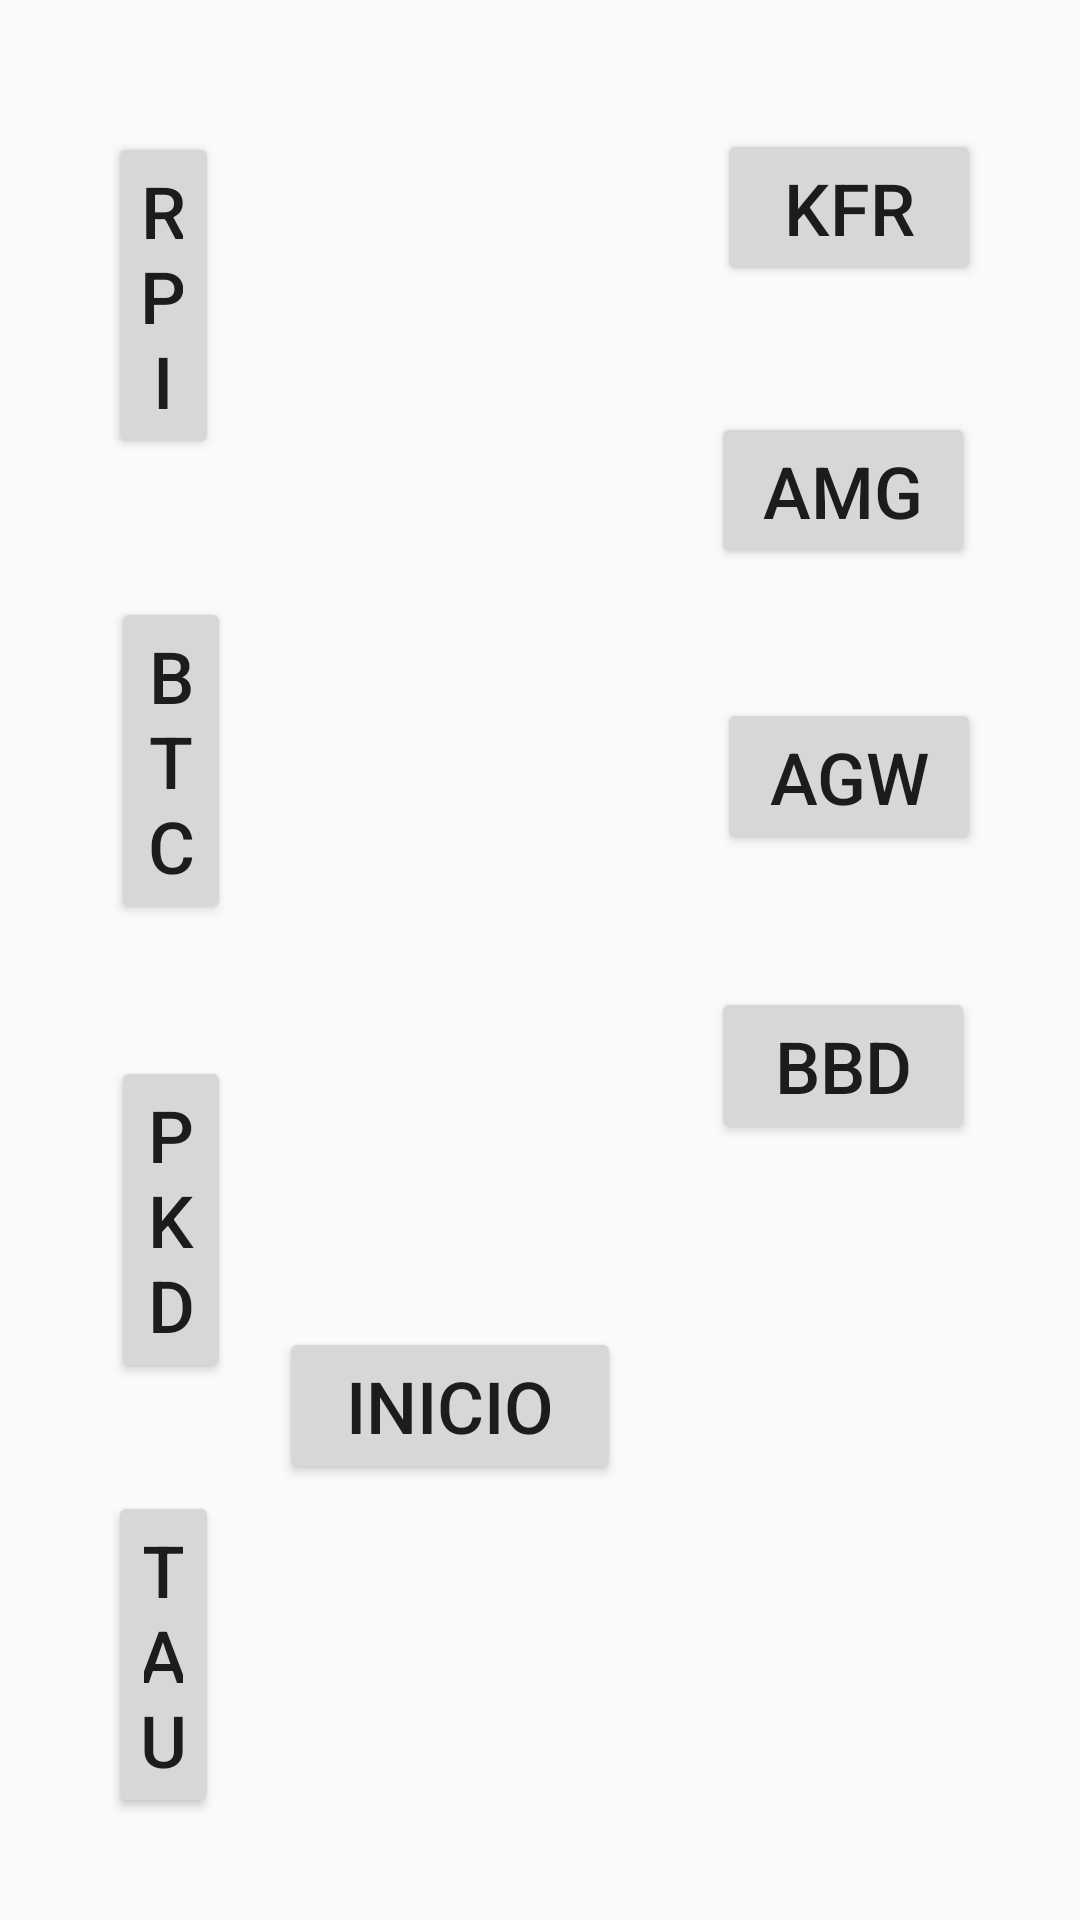

Android layout source for this screen:
<!-- AndroidManifest.xml: application theme Theme.Conversor_macro_divisas_beta -->
<!-- res/layout/activity_main2.xml -->
<?xml version="1.0" encoding="utf-8"?>
<RelativeLayout xmlns:android="http://schemas.android.com/apk/res/android"
    xmlns:app="http://schemas.android.com/apk/res-auto"
    xmlns:tools="http://schemas.android.com/tools"
    android:layout_width="match_parent"
    android:layout_height="match_parent"
    tools:context=".MainActivity2">

    <Button
        android:id="@+id/B_RPI"
        android:layout_width="wrap_content"
        android:layout_height="wrap_content"
        android:layout_alignParentStart="true"
        android:layout_alignParentLeft="true"
        android:layout_alignParentTop="true"
        android:layout_marginStart="36dp"
        android:layout_marginLeft="36dp"
        android:layout_marginTop="44dp"
        android:layout_marginEnd="166dp"
        android:layout_marginRight="166dp"
        android:layout_toStartOf="@+id/B_KFR"
        android:layout_toLeftOf="@+id/B_KFR"
        android:onClick="loadRPI"
        android:text="@string/rpi"
        android:textSize="24sp"
        app:layout_constraintEnd_toStartOf="@+id/B_BBD"
        app:layout_constraintHorizontal_bias="0.0"
        app:layout_constraintStart_toStartOf="parent"
        app:layout_constraintTop_toTopOf="parent" />

    <Button
        android:id="@+id/B_BBD"
        android:layout_width="wrap_content"
        android:layout_height="wrap_content"
        android:layout_below="@+id/B_AGW"
        android:layout_alignParentEnd="true"
        android:layout_alignParentRight="true"
        android:layout_marginTop="44dp"
        android:layout_marginEnd="35dp"
        android:layout_marginRight="35dp"
        android:onClick="loadBBD"
        android:text="@string/bbd"
        android:textSize="24sp"
        app:layout_constraintEnd_toEndOf="parent"
        app:layout_constraintTop_toTopOf="parent" />

    <Button
        android:id="@+id/B_AGW"
        android:layout_width="wrap_content"
        android:layout_height="wrap_content"
        android:layout_below="@+id/B_AMG"
        android:layout_alignParentEnd="true"
        android:layout_alignParentRight="true"
        android:layout_marginStart="16dp"
        android:layout_marginLeft="16dp"
        android:layout_marginTop="43dp"
        android:layout_marginEnd="33dp"
        android:layout_marginRight="33dp"
        android:onClick="loadAGW"
        android:text="@string/agw"
        android:textSize="24sp"
        app:layout_constraintEnd_toStartOf="@+id/B_TAU"
        app:layout_constraintHorizontal_bias="0.0"
        app:layout_constraintStart_toStartOf="parent"
        app:layout_constraintTop_toBottomOf="@+id/B_RPI" />

    <Button
        android:id="@+id/B_TAU"
        android:layout_width="wrap_content"
        android:layout_height="wrap_content"
        android:layout_below="@+id/B_PKD"
        android:layout_alignParentStart="true"
        android:layout_alignParentLeft="true"
        android:layout_marginStart="36dp"
        android:layout_marginLeft="36dp"
        android:layout_marginTop="36dp"
        android:layout_marginEnd="164dp"
        android:layout_marginRight="164dp"
        android:layout_toStartOf="@+id/B_BBD"
        android:layout_toLeftOf="@+id/B_BBD"
        android:onClick="loadTAU"
        android:text="@string/tau"
        android:textSize="24sp"
        app:layout_constraintEnd_toEndOf="parent"
        app:layout_constraintTop_toBottomOf="@+id/B_BBD" />

    <Button
        android:id="@+id/B_BTC"
        android:layout_width="107dp"
        android:layout_height="wrap_content"
        android:layout_below="@+id/B_RPI"
        android:layout_alignParentStart="true"
        android:layout_alignParentLeft="true"
        android:layout_marginStart="37dp"
        android:layout_marginLeft="37dp"
        android:layout_marginTop="46dp"
        android:layout_marginEnd="144dp"
        android:layout_marginRight="144dp"
        android:layout_toStartOf="@+id/B_AMG"
        android:layout_toLeftOf="@+id/B_AMG"
        android:onClick="loadBTC"
        android:text="@string/btc"
        android:textSize="24sp"
        app:layout_constraintEnd_toStartOf="@+id/B_PKD"
        app:layout_constraintHorizontal_bias="0.0"
        app:layout_constraintStart_toStartOf="parent"
        app:layout_constraintTop_toBottomOf="@+id/B_AGW" />

    <Button
        android:id="@+id/B_PKD"
        android:layout_width="107dp"
        android:layout_height="wrap_content"
        android:layout_below="@+id/B_BTC"
        android:layout_alignParentStart="true"
        android:layout_alignParentLeft="true"
        android:layout_marginStart="37dp"
        android:layout_marginLeft="37dp"
        android:layout_marginTop="44dp"
        android:layout_marginEnd="146dp"
        android:layout_marginRight="146dp"
        android:layout_toStartOf="@+id/B_AGW"
        android:layout_toLeftOf="@+id/B_AGW"
        android:onClick="loadPKD"
        android:text="@string/pkd"
        android:textSize="24sp"
        app:layout_constraintEnd_toEndOf="parent"
        app:layout_constraintTop_toBottomOf="@+id/B_TAU" />

    <Button
        android:id="@+id/B_AMG"
        android:layout_width="wrap_content"
        android:layout_height="wrap_content"
        android:layout_below="@+id/B_KFR"
        android:layout_alignParentEnd="true"
        android:layout_alignParentRight="true"
        android:layout_marginStart="16dp"
        android:layout_marginLeft="16dp"
        android:layout_marginTop="42dp"
        android:layout_marginEnd="35dp"
        android:layout_marginRight="35dp"
        android:onClick="loadAMG"
        android:text="@string/amg"
        android:textSize="24sp"
        app:layout_constraintEnd_toStartOf="@+id/B_KFR"
        app:layout_constraintHorizontal_bias="0.0"
        app:layout_constraintStart_toStartOf="parent"
        app:layout_constraintTop_toBottomOf="@+id/B_BTC" />

    <Button
        android:id="@+id/B_KFR"
        android:layout_width="wrap_content"
        android:layout_height="wrap_content"
        android:layout_alignParentTop="true"
        android:layout_alignParentEnd="true"
        android:layout_alignParentRight="true"
        android:layout_marginTop="43dp"
        android:layout_marginEnd="33dp"
        android:layout_marginRight="33dp"
        android:onClick="loadKFR"
        android:text="@string/kfr"
        android:textSize="24sp"
        app:layout_constraintEnd_toEndOf="parent"
        app:layout_constraintTop_toBottomOf="@+id/B_PKD" />

    <Button
        android:id="@+id/B_Volver"
        android:layout_width="114dp"
        android:layout_height="wrap_content"
        android:layout_below="@+id/B_BBD"
        android:layout_alignParentEnd="true"
        android:layout_alignParentRight="true"
        android:layout_centerHorizontal="true"
        android:layout_marginTop="61dp"
        android:layout_marginEnd="153dp"
        android:layout_marginRight="153dp"
        android:onClick="volverinicio"
        android:text="@string/inicio"
        android:textSize="24sp"
        app:layout_constraintEnd_toEndOf="parent"
        app:layout_constraintStart_toStartOf="parent"
        app:layout_constraintTop_toTopOf="parent" />
</RelativeLayout>
<!-- resources referenced by this layout -->
<resources>
  <string name="agw">AGW</string>
  <string name="amg">AMG</string>
  <string name="bbd">BBD</string>
  <string name="btc">BTC</string>
  <string name="inicio">Inicio</string>
  <string name="kfr">KFR</string>
  <string name="pkd">PKD</string>
  <string name="rpi">RPI</string>
  <string name="tau">TAU</string>
  <style name="Theme.Conversor_macro_divisas_beta" parent="Theme.AppCompat.Light.DarkActionBar">
          
          <item name="colorPrimary">@color/purple_500</item>
          <item name="colorPrimaryDark">@color/purple_700</item>
          <item name="colorAccent">@color/teal_200</item>
          
      </style>
  <!-- not gathered from this repository: default colours our renderer supplied (Android Studio template values) -->
  <color name="purple_500">#FF6200EE</color>
  <color name="purple_700">#FF3700B3</color>
  <color name="teal_200">#FF03DAC5</color>
</resources>
